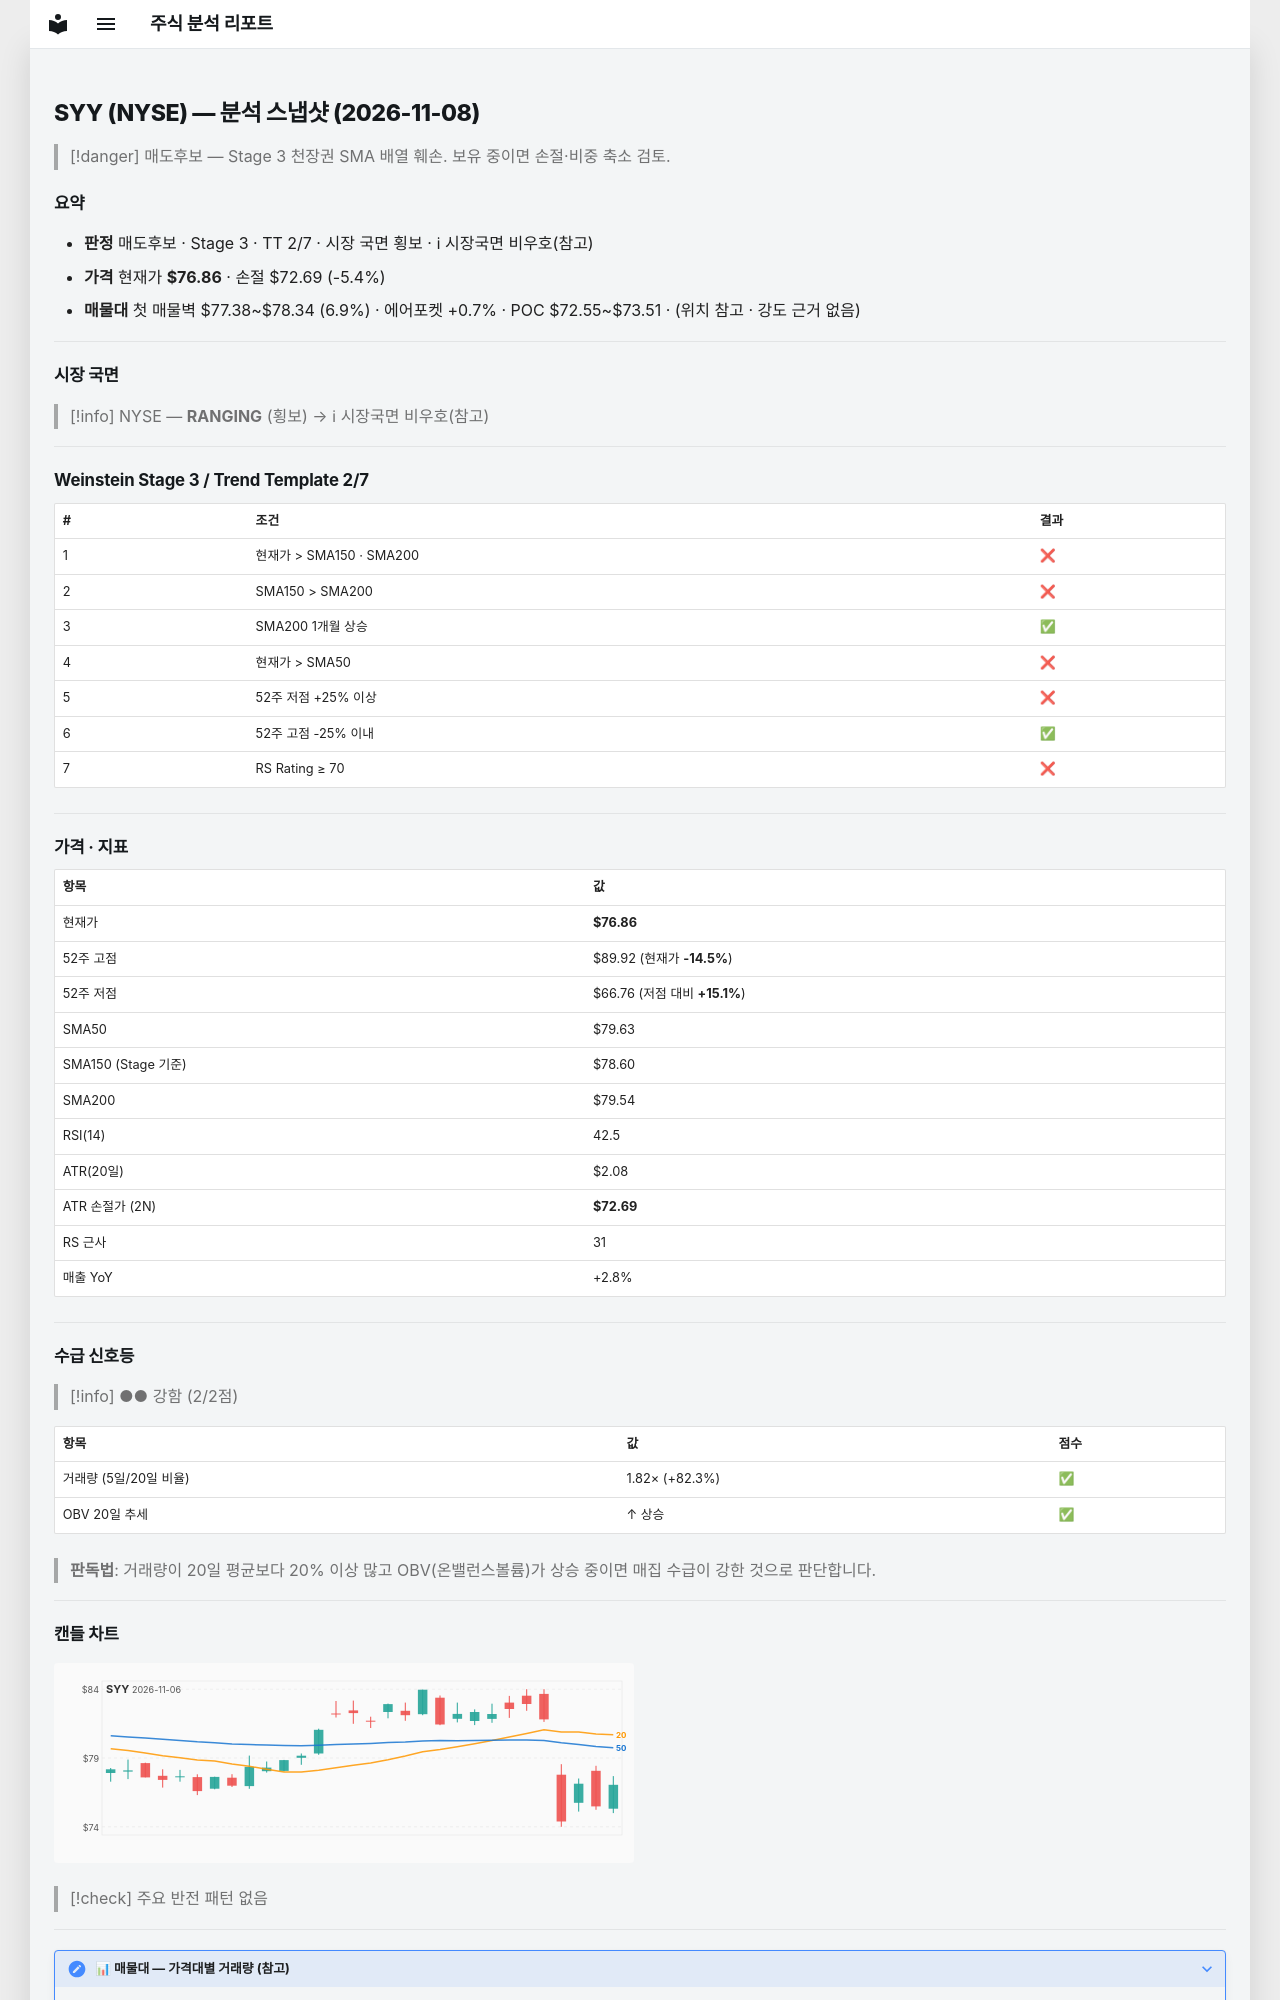

repository: soloandco/stock-reports · page: snapshots/SYY-2026-11-08/index.html · generator: mkdocs

---
type: analysis-snapshot
title: SYY 분석 스냅샷
ticker: SYY
market: NYSE
created: 2026-11-08
updated: 2026-11-08
bar-date: 2026-11-06
verdict: 매도후보
real-rr: 2.20
sma50-gap-pct: -3.5
weekly-position: 저항대아래
weekly-overhead-price: 86.04
weekly-overhead-pct: 11.9
stage: 3
trend-template-score: 2
tt-max: 7
ma-set: sma-50-150-200
price: 76.86000061035156
stop-price: 72.69006124689922
market-regime: RANGING
supply-demand-score: 2/2
supply-demand-label: 강함
status: tracking
tags:
  - stock-agent
  - watchlist
  - SYY
  - analysis
related:
  - "[[analysis-template]]"
---

# SYY (NYSE) — 분석 스냅샷 (2026-11-08)

> [!danger] 매도후보 — Stage 3 천장권
> SMA 배열 훼손. 보유 중이면 손절·비중 축소 검토.

## 요약

- **판정** 매도후보 · Stage 3 · TT 2/7 · 시장 국면 횡보 · ℹ 시장국면 비우호(참고)
- **가격** 현재가 **$76.86** · 손절 $72.69 (-5.4%)
- **매물대** 첫 매물벽 $77.38~$78.34 (6.9%) · 에어포켓 +0.7% · POC $72.55~$73.51 · (위치 참고 · 강도 근거 없음)

---

## 시장 국면

> [!info] NYSE — **RANGING** (횡보) → ℹ 시장국면 비우호(참고)

---

## Weinstein Stage 3 / Trend Template 2/7

| # | 조건 | 결과 |
|---|------|------|
| 1 | 현재가 > SMA150 · SMA200 | ❌ |
| 2 | SMA150 > SMA200 | ❌ |
| 3 | SMA200 1개월 상승 | ✅ |
| 4 | 현재가 > SMA50 | ❌ |
| 5 | 52주 저점 +25% 이상 | ❌ |
| 6 | 52주 고점 -25% 이내 | ✅ |
| 7 | RS Rating ≥ 70 | ❌ |

---

## 가격 · 지표

| 항목 | 값 |
|------|---|
| 현재가 | **$76.86** |
| 52주 고점 | $89.92 (현재가 **-14.5%**) |
| 52주 저점 | $66.76 (저점 대비 **+15.1%**) |
| SMA50 | $79.63 |
| SMA150 (Stage 기준) | $78.60 |
| SMA200 | $79.54 |
| RSI(14) | 42.5 |
| ATR(20일) | $2.08 |
| ATR 손절가 (2N) | **$72.69** |
| RS 근사 | 31 |
| 매출 YoY | +2.8% |

---
## 수급 신호등

> [!info] ●● 강함 (2/2점)

| 항목 | 값 | 점수 |
|------|------|------|
| 거래량 (5일/20일 비율) | 1.82× (+82.3%) | ✅ |
| OBV 20일 추세 | ↑ 상승 | ✅ |

> **판독법**: 거래량이 20일 평균보다 20% 이상 많고 OBV(온밸런스볼륨)가 상승 중이면 매집 수급이 강한 것으로 판단합니다.

---
